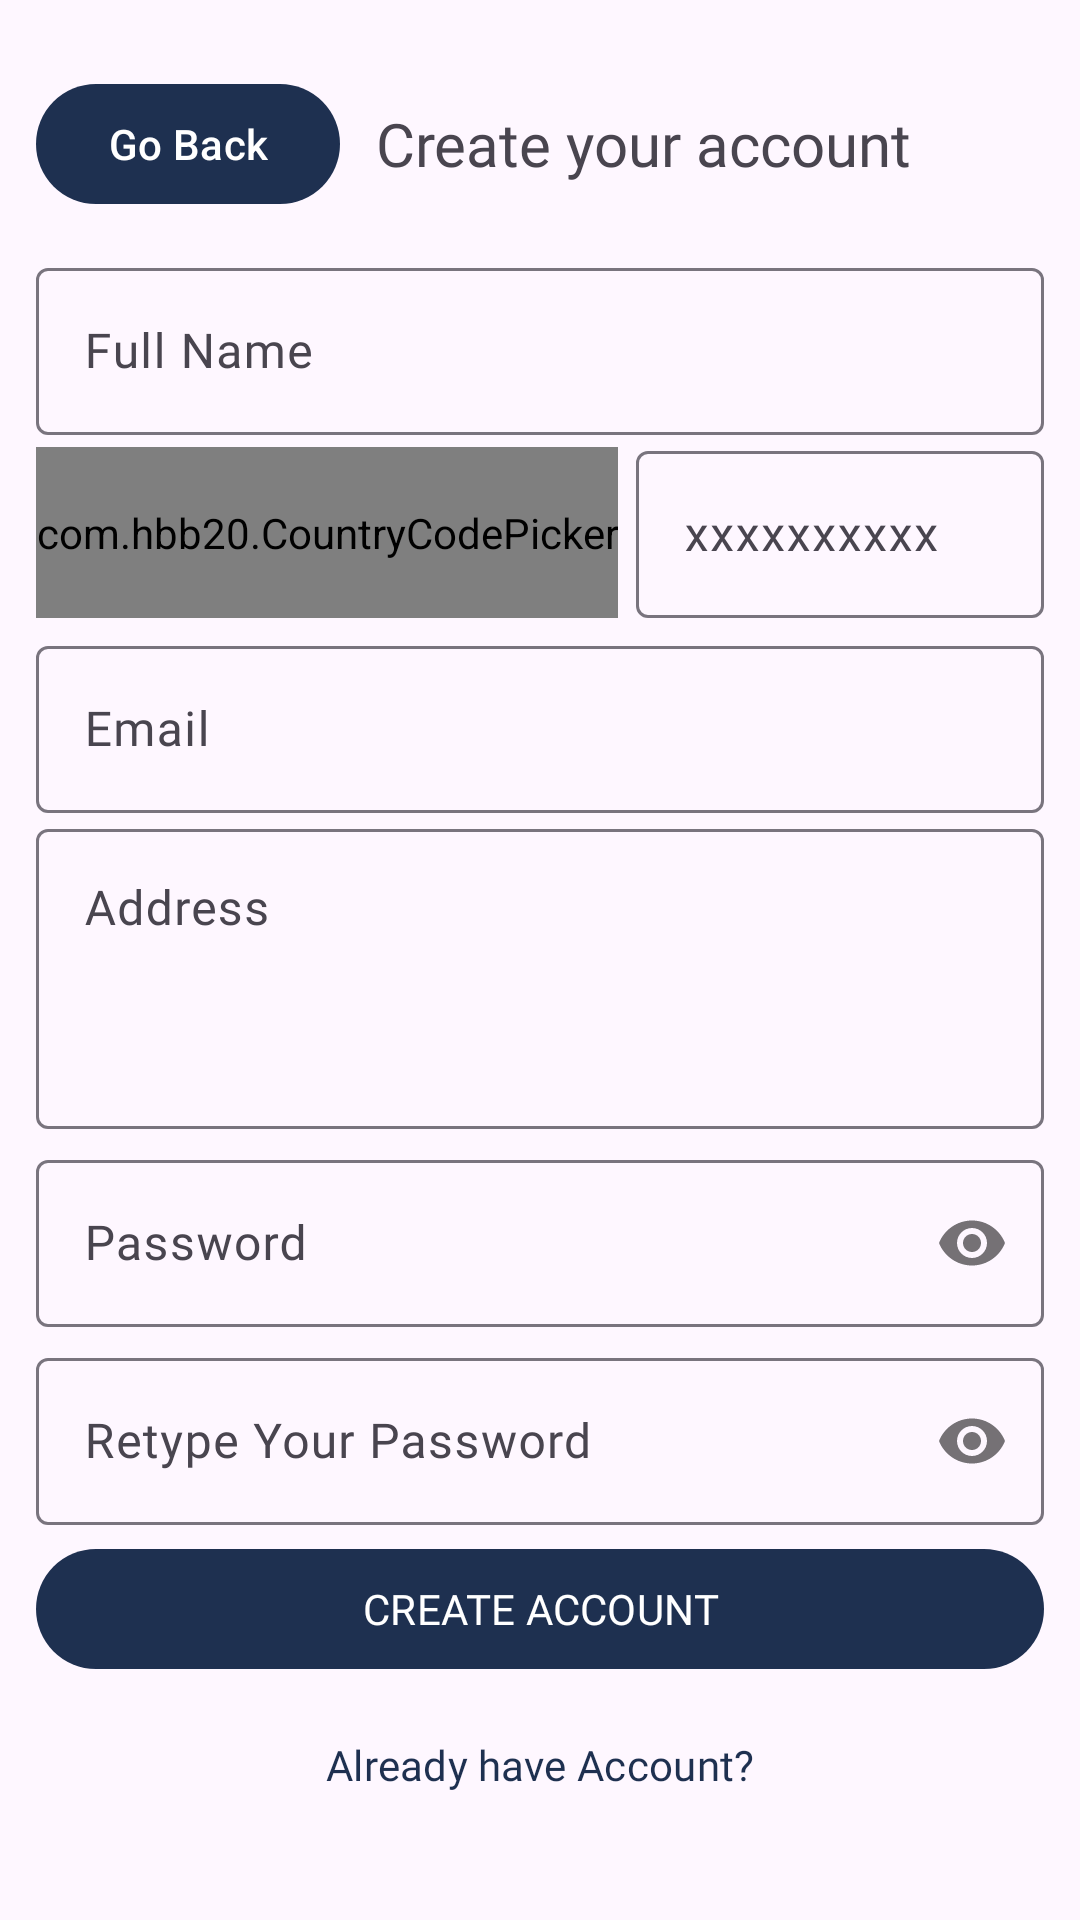

Here is an Android app screen rendered from its layout file. Give the layout XML and the strings, colors and styles it references.
<!-- AndroidManifest.xml: application theme Theme.OnlineStore -->
<!-- res/layout/activity_signup.xml -->
<?xml version="1.0" encoding="utf-8"?>
<RelativeLayout xmlns:android="http://schemas.android.com/apk/res/android"
    xmlns:app="http://schemas.android.com/apk/res-auto"
    xmlns:tools="http://schemas.android.com/tools"
    android:layout_width="match_parent"
    android:layout_height="match_parent"
    android:id="@+id/root"
    tools:context=".activities.seller_side.SignupActivity">

    <androidx.core.widget.NestedScrollView
        android:layout_width="match_parent"
        android:layout_height="match_parent"
        android:fillViewport="true"
        android:layout_alignParentTop="true">

        <LinearLayout
            android:layout_width="match_parent"
            android:layout_height="match_parent"
            android:orientation="vertical"
            android:padding="12sp">

            <include layout="@layout/header_back" android:id="@+id/header" />

            <com.google.android.material.textfield.TextInputLayout
                android:id="@+id/username"
                android:layout_width="match_parent"
                android:layout_height="wrap_content"
                android:hint="Full Name">

                <com.google.android.material.textfield.TextInputEditText
                    android:layout_width="match_parent"
                    android:layout_height="match_parent"
                    android:fontFamily="@font/poppins"
                    android:inputType="textPersonName" />

            </com.google.android.material.textfield.TextInputLayout>

            <LinearLayout
                android:layout_width="match_parent"
                android:layout_height="wrap_content"
                android:gravity="center_vertical"
                android:orientation="horizontal">

                <com.hbb20.CountryCodePicker
                    android:id="@+id/ccp"
                    android:layout_width="wrap_content"
                    android:layout_height="match_parent"
                    android:gravity="center_vertical"
                    android:background="@drawable/round_outline"
                    app:ccp_showNameCode="false"
                    app:ccp_autoDetectCountry="true"
                    app:ccp_countryAutoDetectionPref="LOCALE_NETWORK"
                    android:layout_marginTop="4sp"
                    android:layout_marginBottom="4sp" />

                <com.google.android.material.textfield.TextInputLayout
                    android:id="@+id/phone"
                    android:layout_width="0dp"
                    android:layout_height="wrap_content"
                    android:layout_weight="1"
                    android:layout_marginStart="6sp"
                    android:hint="xxxxxxxxxx">

                    <com.google.android.material.textfield.TextInputEditText
                        android:layout_width="match_parent"
                        android:layout_height="match_parent"
                        android:fontFamily="@font/poppins"
                        android:layout_marginBottom="4sp"
                        android:inputType="phone" />

                </com.google.android.material.textfield.TextInputLayout>

            </LinearLayout>

            <com.google.android.material.textfield.TextInputLayout
                android:id="@+id/email"
                android:layout_width="match_parent"
                android:layout_height="wrap_content"
                android:hint="Email">

                <com.google.android.material.textfield.TextInputEditText
                    android:layout_width="match_parent"
                    android:layout_height="match_parent"
                    android:fontFamily="@font/poppins"
                    android:inputType="textEmailAddress" />

            </com.google.android.material.textfield.TextInputLayout>

            <com.google.android.material.textfield.TextInputLayout
                android:id="@+id/address"
                android:layout_width="match_parent"
                android:layout_height="wrap_content"
                android:hint="Address">

                <com.google.android.material.textfield.TextInputEditText
                    android:layout_width="match_parent"
                    android:layout_height="100sp"
                    android:fontFamily="@font/poppins"
                    android:gravity="top"
                    android:inputType="textMultiLine" />

            </com.google.android.material.textfield.TextInputLayout>

            <com.google.android.material.textfield.TextInputLayout
                android:id="@+id/password"
                android:layout_width="match_parent"
                android:layout_height="wrap_content"
                app:passwordToggleEnabled="true"
                android:layout_marginTop="5sp"
                android:hint="Password">

                <com.google.android.material.textfield.TextInputEditText
                    android:layout_width="match_parent"
                    android:layout_height="match_parent"
                    android:fontFamily="@font/poppins"
                    android:inputType="textPassword" />

            </com.google.android.material.textfield.TextInputLayout>

            <com.google.android.material.textfield.TextInputLayout
                android:id="@+id/re_password"
                android:layout_width="match_parent"
                android:layout_height="wrap_content"
                app:passwordToggleEnabled="true"
                android:layout_marginTop="5sp"
                android:hint="Retype Your Password">

                <com.google.android.material.textfield.TextInputEditText
                    android:layout_width="match_parent"
                    android:layout_height="match_parent"
                    android:fontFamily="@font/poppins"
                    android:inputType="textPassword" />

            </com.google.android.material.textfield.TextInputLayout>

            <Button
                android:id="@+id/create"
                android:layout_width="match_parent"
                android:layout_height="wrap_content"
                android:fontFamily="@font/poppins"
                android:layout_gravity="end"
                android:layout_marginTop="4sp"
                android:textAllCaps="true"
                android:text="Create Account" />

            <Button
                android:id="@+id/login"
                style="@style/Widget.Material3.Button.TextButton"
                android:layout_width="match_parent"
                android:layout_height="wrap_content"
                android:fontFamily="@font/poppins"
                android:layout_gravity="end"
                android:layout_marginTop="4sp"
                android:text="Already have Account?" />

        </LinearLayout>

    </androidx.core.widget.NestedScrollView>

</RelativeLayout>
<!-- res/layout/header_back.xml (included above) -->
<?xml version="1.0" encoding="utf-8"?>
<LinearLayout xmlns:android="http://schemas.android.com/apk/res/android"
    android:orientation="horizontal"
    android:layout_width="match_parent"
    android:gravity="center_vertical"
    android:paddingTop="12sp"
    android:paddingBottom="12sp"
    android:paddingEnd="12sp"
    android:layout_height="wrap_content">

    <Button
        android:id="@+id/back"
        android:layout_width="wrap_content"
        android:layout_height="wrap_content"
        android:text="Go Back" />

    <TextView
        android:id="@+id/title"
        android:layout_width="match_parent"
        android:layout_height="wrap_content"
        android:textSize="20sp"
        android:fontFamily="@font/poppins"
        android:layout_marginStart="12sp"
        android:text="Create your account" />

</LinearLayout>
<!-- resources referenced by this layout -->
<resources>
  <!-- drawable round_outline (drawable) -->
  <?xml version="1.0" encoding="utf-8"?>
  <shape android:shape="rectangle" xmlns:android="http://schemas.android.com/apk/res/android">
      <stroke android:width="1sp" android:color="#99949D" />
      <corners android:radius="4sp" />
  </shape>
  <style name="Theme.OnlineStore" parent="Base.Theme.OnlineStore" />
  <style name="Base.Theme.OnlineStore" parent="Theme.Material3.Light.NoActionBar">
          
          <item name="colorPrimary">@color/dark</item>
          <item name="colorPrimaryVariant">@color/dark</item>
          <item name="colorOnPrimary">@color/white</item>
          
          <item name="colorSecondary">@color/dark</item>
          <item name="colorSecondaryVariant">@color/dark</item>
          <item name="colorOnSecondary">@color/white</item>
          
          <item name="android:statusBarColor">?attr/colorPrimary</item>
      </style>
  <color name="dark">#1E3050</color>
  <color name="white">#FFFFFFFF</color>
</resources>
